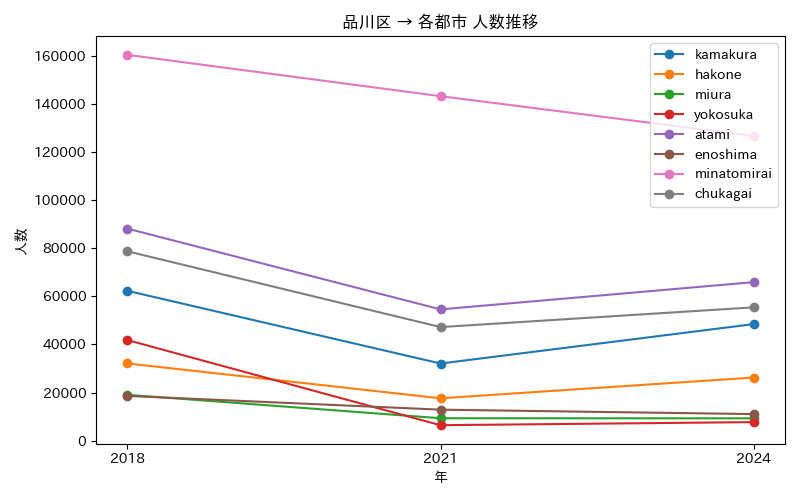

Values plotted in this chart, from the file beside it:
年, atami, chukagai, enoshima, hakone, kamakura, minatomirai, miura, yokosuka
2018, 88111, 78698, 18608, 32100, 62270, 160297, 19071, 41816
2021, 54556, 47197, 12894, 17611, 32066, 143127, 9334, 6438
2024, 65872, 55405, 11052, 26247, 48443, 126613, 9292, 7726
